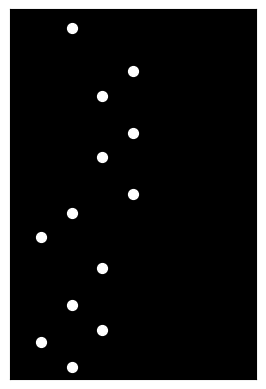

Generate this figure with matplotlib:

import numpy as np
import matplotlib.pyplot as plt
import matplotlib.animation as animation

# Define the 15 point-lights representing the happy woman
# Each row represents a point-light with (x, y, z) coordinates
points = np.array([
    [0, 0, 0],  # Head
    [-0.5, 0.5, 0], [-0.5, -0.5, 0],  # Shoulders
    [0, 1, 0],  # Neck
    [-1, 1.5, 0], [-1, -1.5, 0],  # Elbows
    [-1.5, 2, 0], [-1.5, -2, 0],  # Hands
    [0, -1, 0],  # Hips
    [-0.5, -2, 0], [-0.5, -3, 0],  # Knees
    [-1, -2.5, 0], [-1, -3.5, 0],  # Ankles
    [-1.5, -3, 0], [-1.5, -4, 0]  # Toes
])

# Define the jumping motion
# Each row represents a frame with 15 point-lights
frames = 100
jumping_motion = np.zeros((frames, 15, 3))

for i in range(frames):
    t = i / frames
    jumping_motion[i] = points + np.array([
        [0, 0, 0],  # Head
        [-0.1 * np.sin(2 * np.pi * t), 0.1 * np.cos(2 * np.pi * t), 0],
        [0.1 * np.sin(2 * np.pi * t), 0.1 * np.cos(2 * np.pi * t), 0],  # Shoulders
        [0, 0.2 * np.sin(np.pi * t), 0],  # Neck
        [-0.2 * np.sin(2 * np.pi * t), 0.2 * np.cos(2 * np.pi * t), 0],
        [0.2 * np.sin(2 * np.pi * t), 0.2 * np.cos(2 * np.pi * t), 0],  # Elbows
        [-0.3 * np.sin(2 * np.pi * t), 0.3 * np.cos(2 * np.pi * t), 0],
        [0.3 * np.sin(2 * np.pi * t), 0.3 * np.cos(2 * np.pi * t), 0],  # Hands
        [0, -0.2 * np.sin(np.pi * t), 0],  # Hips
        [-0.1 * np.sin(2 * np.pi * t), -0.2 * np.cos(2 * np.pi * t), 0],
        [0.1 * np.sin(2 * np.pi * t), -0.2 * np.cos(2 * np.pi * t), 0],  # Knees
        [-0.2 * np.sin(2 * np.pi * t), -0.3 * np.cos(2 * np.pi * t), 0],
        [0.2 * np.sin(2 * np.pi * t), -0.3 * np.cos(2 * np.pi * t), 0],  # Ankles
        [-0.3 * np.sin(2 * np.pi * t), -0.4 * np.cos(2 * np.pi * t), 0],
        [0.3 * np.sin(2 * np.pi * t), -0.4 * np.cos(2 * np.pi * t), 0]  # Toes
    ])

# Create the animation
fig, ax = plt.subplots()
ax.set_xlim(-2, 2)
ax.set_ylim(-4, 2)
ax.set_aspect('equal')
ax.set_facecolor('black')
ax.set_xticks([])
ax.set_yticks([])

points_plot = ax.scatter(jumping_motion[0, :, 0], jumping_motion[0, :, 1], s=50, c='white')

def animate(i):
    points_plot.set_offsets(jumping_motion[i, :, :2])
    return points_plot,

ani = animation.FuncAnimation(fig, animate, frames=frames, interval=50)

plt.show()
